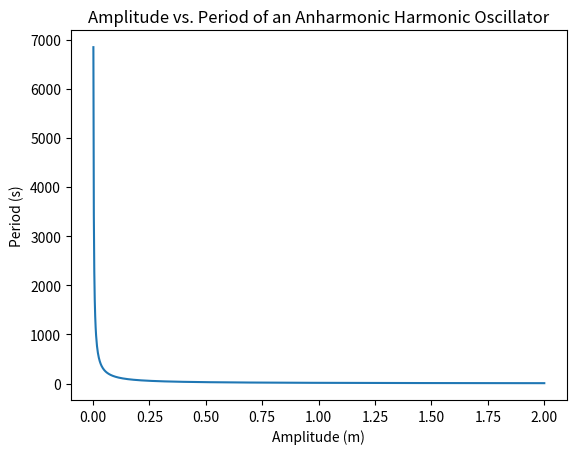

The matplotlib source for this figure:
import numpy as np
import scipy.integrate as integrate
import matplotlib.pyplot as plt

#integrate using gaussian quadrature   
def integrateGauss(f, a, b, n):
    '''Integrate f from a to b using Gaussian quadrature with n nodes'''
    x, w = np.polynomial.legendre.leggauss(n)
    return (b-a)/2 * np.sum(w * f((b-a)/2 * x + (b+a)/2))


def period(V, m,a):
    return np.sqrt(8*m) * integrateGauss(lambda x: 1/(np.sqrt(V(a))-np.sqrt(V(x))), 0, a, 50)

def main():    
    #define amplitude range
    a = np.linspace(0,2,1000)
    
    #calculate heat capacity
    V = lambda x: x**4
    m=1    
    period_result = np.vectorize(period)(V,m,a)
    
    #plot heat capacity
    plt.plot(a,period_result)
    plt.xlabel('Amplitude (m)')
    plt.ylabel('Period (s)')
    plt.title('Amplitude vs. Period of an Anharmonic Harmonic Oscillator')
    plt.show()
    
if __name__ == "__main__":
    main()